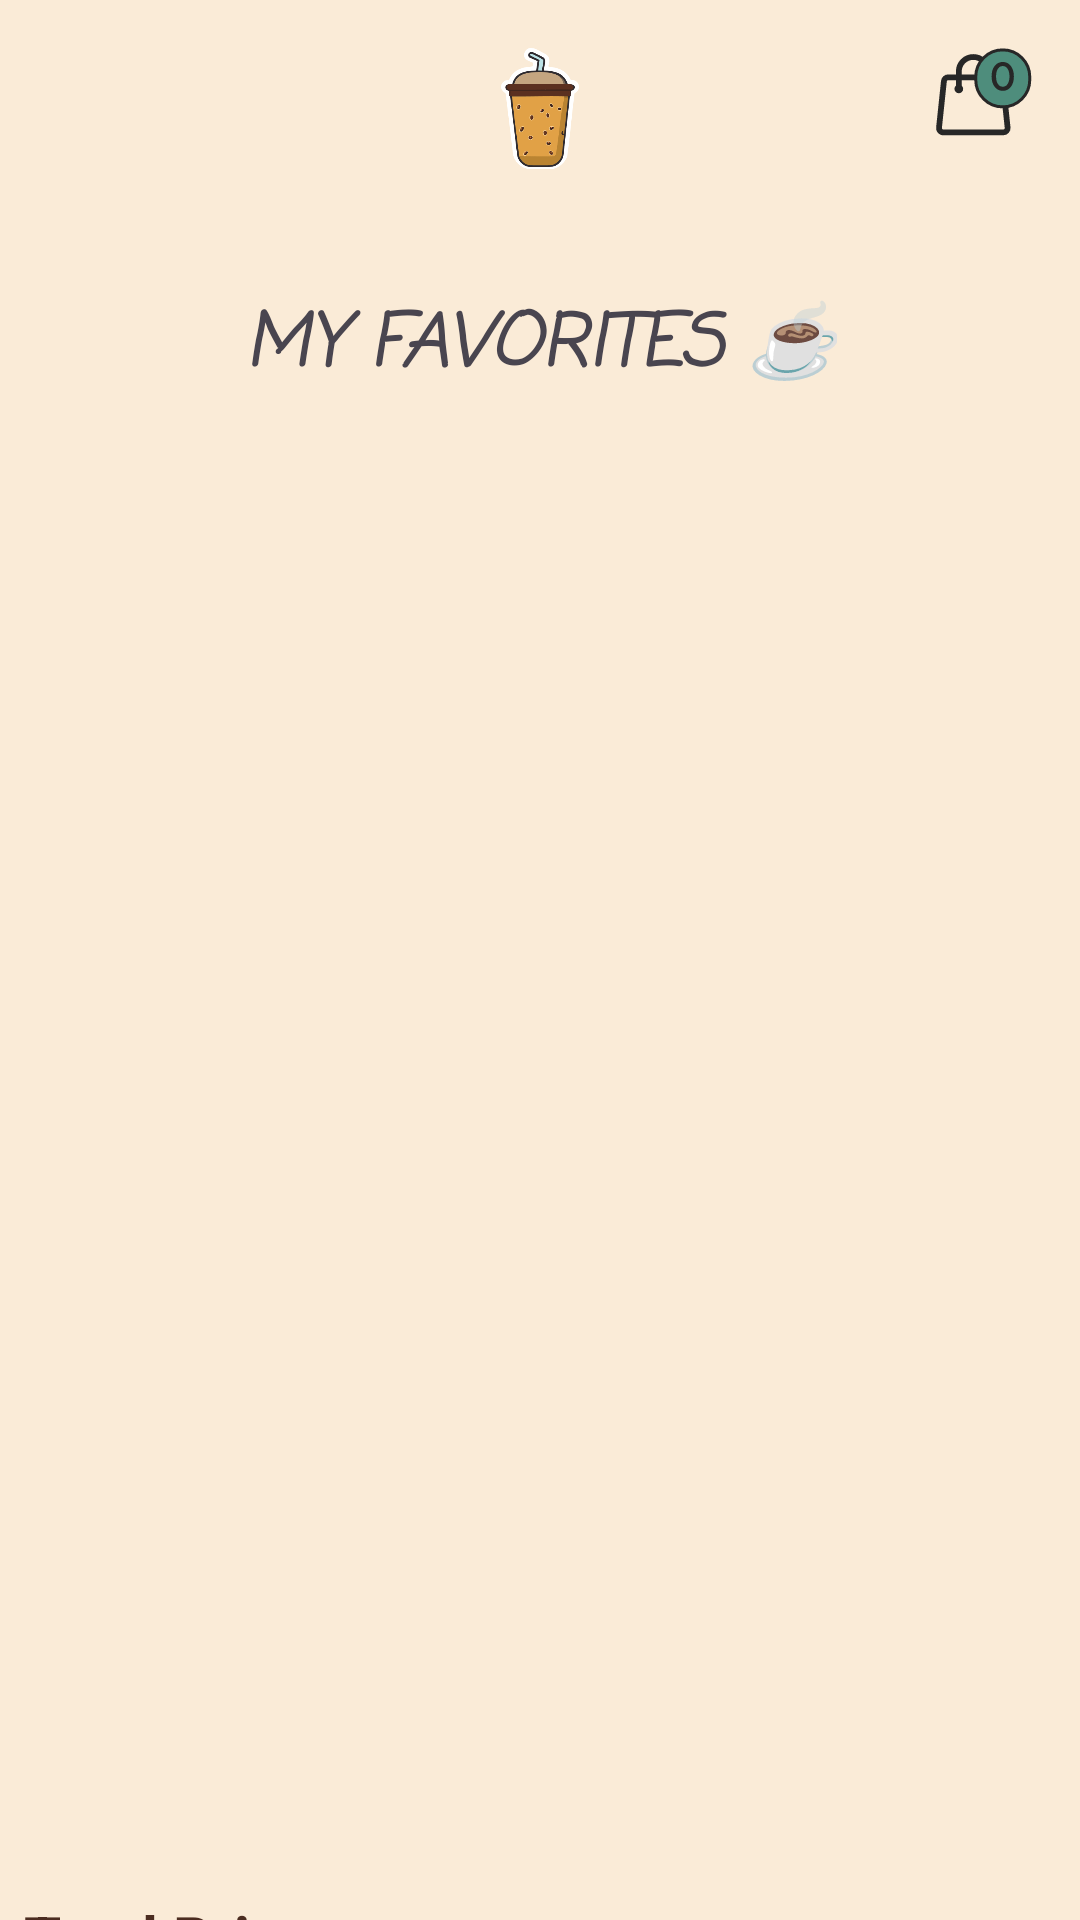

Reconstruct the res/layout file that produces this screen, plus the resources it refers to.
<!-- AndroidManifest.xml: application theme Theme.Test -->
<!-- res/layout/fragment_basket.xml -->
<?xml version="1.0" encoding="utf-8"?>
<androidx.constraintlayout.widget.ConstraintLayout xmlns:android="http://schemas.android.com/apk/res/android"
    xmlns:app="http://schemas.android.com/apk/res-auto"
    xmlns:tools="http://schemas.android.com/tools"
    android:layout_width="match_parent"
    android:layout_height="match_parent"
    android:background="@color/main_background"
    tools:context=".ui.BasketFragment">

    <ImageView
        android:id="@+id/buttongoToBack"
        android:layout_width="35dp"
        android:layout_height="35dp"
        android:layout_marginStart="16dp"
        android:layout_marginTop="16dp"
        android:src="@drawable/backbutton"
        app:layout_constraintStart_toStartOf="parent"
        app:layout_constraintTop_toTopOf="parent" />

    <ImageView
        android:id="@+id/imageView21"
        android:layout_width="38dp"
        android:layout_height="41dp"
        android:layout_marginTop="16dp"
        android:src="@drawable/frame"
        app:layout_constraintEnd_toEndOf="parent"
        app:layout_constraintHorizontal_bias="0.5"
        app:layout_constraintStart_toStartOf="parent"
        app:layout_constraintTop_toTopOf="parent" />

    <ImageView
        android:id="@+id/imageView22"
        android:layout_width="wrap_content"
        android:layout_height="wrap_content"
        android:layout_marginTop="16dp"
        android:layout_marginEnd="16dp"
        android:src="@drawable/basket"
        app:layout_constraintEnd_toEndOf="parent"
        app:layout_constraintTop_toTopOf="parent" />

    <TextView
        android:id="@+id/textView28"
        android:layout_width="wrap_content"
        android:layout_height="wrap_content"
        android:layout_marginTop="40dp"
        android:fontFamily="casual"
        android:text="My Favorites ☕️"
        android:textAllCaps="true"
        android:textSize="24sp"
        android:textStyle="bold|italic"
        app:layout_constraintEnd_toEndOf="parent"
        app:layout_constraintHorizontal_bias="0.5"
        app:layout_constraintStart_toStartOf="parent"
        app:layout_constraintTop_toBottomOf="@+id/imageView21" />

    <androidx.recyclerview.widget.RecyclerView
        android:id="@+id/rvBasket"
        android:layout_width="410dp"
        android:layout_height="474dp"
        android:orientation="vertical"
        android:paddingHorizontal="20dp"
        android:paddingTop="8dp"
        app:layoutManager="androidx.recyclerview.widget.LinearLayoutManager"
        app:layout_constraintEnd_toEndOf="parent"
        app:layout_constraintStart_toStartOf="parent"
        app:layout_constraintTop_toBottomOf="@+id/textView28" />

    <TextView
        android:id="@+id/textView29"
        android:layout_width="wrap_content"
        android:layout_height="wrap_content"
        android:layout_marginStart="8dp"
        android:layout_marginTop="24dp"
        android:text="Total Price"
        android:textColor="@color/button"
        android:textSize="20sp"
        android:textStyle="bold"
        app:layout_constraintStart_toStartOf="parent"
        app:layout_constraintTop_toBottomOf="@+id/rvBasket" />

    <TextView
        android:id="@+id/textViewtotalPrice"
        android:layout_width="wrap_content"
        android:layout_height="wrap_content"
        android:layout_marginStart="32dp"
        android:layout_marginTop="16dp"
        android:fontFamily="casual"
        android:textColor="@color/main_username"
        android:textSize="20sp"
        android:textStyle="bold"
        app:layout_constraintStart_toStartOf="parent"
        app:layout_constraintTop_toBottomOf="@+id/textView29" />

    <TextView
        android:id="@+id/icons"
        android:layout_width="wrap_content"
        android:layout_height="wrap_content"
        android:layout_marginStart="20dp"
        android:layout_marginTop="16dp"
        android:fontFamily="casual"
        android:text="💲💳🪙"
        android:textColor="@color/main_username"
        android:textSize="20sp"
        android:textStyle="bold"
        app:layout_constraintStart_toEndOf="@+id/textViewtotalPrice"
        app:layout_constraintTop_toBottomOf="@+id/textView29" />

    <Button
        android:id="@+id/button"
        android:layout_width="wrap_content"
        android:layout_height="wrap_content"
        android:layout_marginEnd="8dp"
        android:backgroundTint="@color/main_username"
        android:text="Buy Coffee ☕️"
        app:layout_constraintBottom_toBottomOf="@+id/textViewtotalPrice"
        app:layout_constraintEnd_toEndOf="parent"
        app:layout_constraintTop_toTopOf="@+id/textView29" />

    <com.airbnb.lottie.LottieAnimationView
        android:id="@+id/animationView"
        android:layout_width="wrap_content"
        android:layout_height="wrap_content"
        android:visibility="gone"
        app:layout_constraintBottom_toBottomOf="parent"
        app:layout_constraintEnd_toEndOf="parent"
        app:layout_constraintHorizontal_bias="0.5"
        app:layout_constraintStart_toStartOf="parent"
        app:layout_constraintTop_toTopOf="parent"
        app:layout_constraintVertical_bias="0.5"
        app:lottie_autoPlay="true"
        app:lottie_loop="true"
        app:lottie_rawRes="@raw/coffee3" />
</androidx.constraintlayout.widget.ConstraintLayout>
<!-- resources referenced by this layout -->
<resources>
  <color name="button">#4B2C20</color>
  <color name="main_background">#FAEBD7</color>
  <color name="main_username">#4E8D7C</color>
  <!-- drawable basket: vector/xml drawable (drawable, 3206 chars, omitted) -->
  <!-- drawable frame: png bitmap (drawable, 14918 bytes) -->
  <style name="Theme.Test" parent="Base.Theme.Test" />
  <style name="Base.Theme.Test" parent="Theme.Material3.DayNight.NoActionBar">
          
          
      </style>
</resources>
